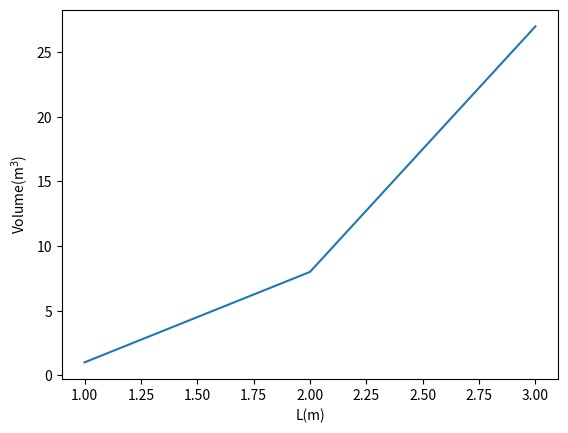

Python code for this plot:
#!/usr/bin/python3

import numpy as np
import matplotlib.pyplot as plt   # Gia to erwtima (c)

'''
 (a)
'''
L = np.linspace(1,3,3)   # H entoli tha dwsei L[0]=1, L[1]=2 kai L[2]=3 ws
                         # pleyres 3 diaforetikwn kubwn
print("Oi pleures twn 3 kubwn einai",L)
'''
 (b)
'''
V = L**3                 # Ypologismos tou ogkou tou kubou. Stin prokeimeni
                         # periptwsi epeidi L einai enas array, i drasi tou
                         # ekthetikou tha efarmostei se ola ta stoixeia tou
                         # kai to apotelesma tha einai enas array
print("Oi ogkoi twn 3 kubwn einai",V)

'''
 (c)
'''
plt.plot(L,V)            # i pleura einai i aneksartiti metavliti kai o ogkos
                         # i exartomeni metavliti
plt.xlabel('L(m)')
plt.ylabel('Volume(m$^3$)')
plt.show()


